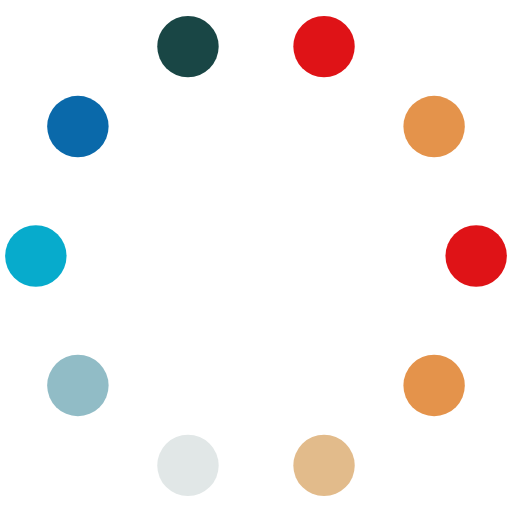
t = 0.00 s
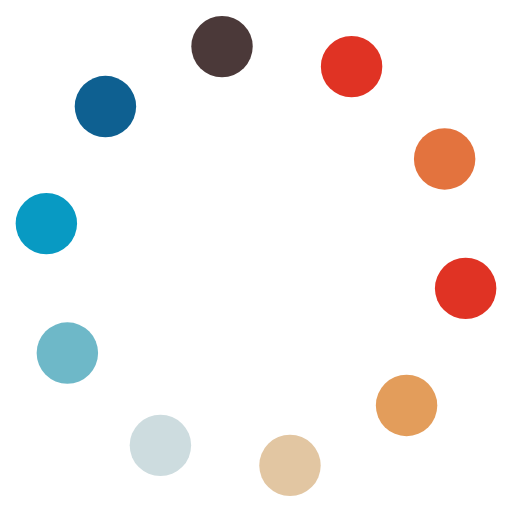
t = 0.29 s
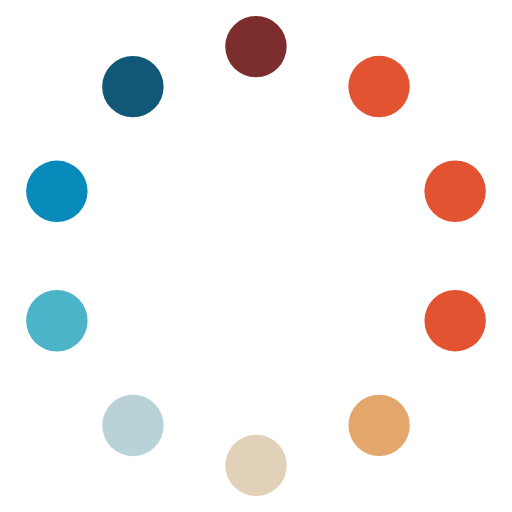
t = 0.58 s
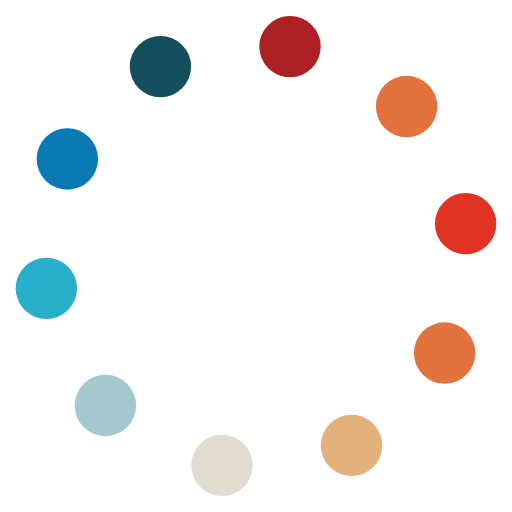
t = 0.87 s

The animated SVG that drew these frames (rendered in a browser with its animation timeline set to each time). Animation: 30 SMIL elements (animate=30); one cycle of 1.16 s, repeats indefinitely.

<svg xmlns="http://www.w3.org/2000/svg" xmlns:xlink="http://www.w3.org/1999/xlink"
     style="margin: auto; background: transparent; display: block;"
     width="100px"
     height="100px"
     fill="#fffffff"
     viewBox="0 0 100 100" preserveAspectRatio="xMidYMid">
    <circle cx="87.4884" cy="66.9628" r="6" fill="#df1317">
        <animate attributeName="cx" values="93;84.78773075812273" keyTimes="0;1" dur="1.1627906976744184s"
                 repeatCount="indefinite"></animate>
        <animate attributeName="cy" values="50;75.27476584857635" keyTimes="0;1" dur="1.1627906976744184s"
                 repeatCount="indefinite"></animate>
        <animate attributeName="fill" values="#df1317;#e4934b" keyTimes="0;1" dur="1.1627906976744184s"
                 repeatCount="indefinite"></animate>
    </circle>
    <circle cx="70.3583" cy="85.7584" r="6" fill="#e4934b">
        <animate attributeName="cx" values="84.78773075812273;63.28773075812274" keyTimes="0;1"
                 dur="1.1627906976744184s" repeatCount="indefinite"></animate>
        <animate attributeName="cy" values="75.27476584857635;90.8954302006916" keyTimes="0;1" dur="1.1627906976744184s"
                 repeatCount="indefinite"></animate>
        <animate attributeName="fill" values="#e4934b;#e2bb8b" keyTimes="0;1" dur="1.1627906976744184s"
                 repeatCount="indefinite"></animate>
    </circle>
    <circle cx="45.452" cy="90.8954" r="6" fill="#e2bb8b">
        <animate attributeName="cx" values="63.28773075812274;36.712269241877266" keyTimes="0;1"
                 dur="1.1627906976744184s" repeatCount="indefinite"></animate>
        <animate attributeName="cy" values="90.8954302006916;90.8954302006916" keyTimes="0;1" dur="1.1627906976744184s"
                 repeatCount="indefinite"></animate>
        <animate attributeName="fill" values="#e2bb8b;#e1e7e7" keyTimes="0;1" dur="1.1627906976744184s"
                 repeatCount="indefinite"></animate>
    </circle>
    <circle cx="22.2828" cy="80.4118" r="6" fill="#e1e7e7">
        <animate attributeName="cx" values="36.712269241877266;15.212269241877266" keyTimes="0;1"
                 dur="1.1627906976744184s" repeatCount="indefinite"></animate>
        <animate attributeName="cy" values="90.8954302006916;75.27476584857635" keyTimes="0;1" dur="1.1627906976744184s"
                 repeatCount="indefinite"></animate>
        <animate attributeName="fill" values="#e1e7e7;#91bcc6" keyTimes="0;1" dur="1.1627906976744184s"
                 repeatCount="indefinite"></animate>
    </circle>
    <circle cx="9.70072" cy="58.312" r="6" fill="#91bcc6">
        <animate attributeName="cx" values="15.212269241877266;7" keyTimes="0;1" dur="1.1627906976744184s"
                 repeatCount="indefinite"></animate>
        <animate attributeName="cy" values="75.27476584857635;50.00000000000001" keyTimes="0;1"
                 dur="1.1627906976744184s" repeatCount="indefinite"></animate>
        <animate attributeName="fill" values="#91bcc6;#07abcc" keyTimes="0;1" dur="1.1627906976744184s"
                 repeatCount="indefinite"></animate>
    </circle>
    <circle cx="12.5115" cy="33.0372" r="6" fill="#07abcc">
        <animate attributeName="cx" values="7;15.212269241877259" keyTimes="0;1" dur="1.1627906976744184s"
                 repeatCount="indefinite"></animate>
        <animate attributeName="cy" values="50.00000000000001;24.72523415142366" keyTimes="0;1"
                 dur="1.1627906976744184s" repeatCount="indefinite"></animate>
        <animate attributeName="fill" values="#07abcc;#0a69aa" keyTimes="0;1" dur="1.1627906976744184s"
                 repeatCount="indefinite"></animate>
    </circle>
    <circle cx="29.6417" cy="14.2416" r="6" fill="#0a69aa">
        <animate attributeName="cx" values="15.212269241877259;36.71226924187725" keyTimes="0;1"
                 dur="1.1627906976744184s" repeatCount="indefinite"></animate>
        <animate attributeName="cy" values="24.72523415142366;9.1045697993084" keyTimes="0;1" dur="1.1627906976744184s"
                 repeatCount="indefinite"></animate>
        <animate attributeName="fill" values="#0a69aa;#194645" keyTimes="0;1" dur="1.1627906976744184s"
                 repeatCount="indefinite"></animate>
    </circle>
    <circle cx="54.548" cy="9.10457" r="6" fill="#194645">
        <animate attributeName="cx" values="36.71226924187725;63.287730758122734" keyTimes="0;1"
                 dur="1.1627906976744184s" repeatCount="indefinite"></animate>
        <animate attributeName="cy" values="9.1045697993084;9.104569799308393" keyTimes="0;1" dur="1.1627906976744184s"
                 repeatCount="indefinite"></animate>
        <animate attributeName="fill" values="#194645;#df1317" keyTimes="0;1" dur="1.1627906976744184s"
                 repeatCount="indefinite"></animate>
    </circle>
    <circle cx="77.7171" cy="19.5882" r="6" fill="#df1317">
        <animate attributeName="cx" values="63.287730758122734;84.78773075812273" keyTimes="0;1"
                 dur="1.1627906976744184s" repeatCount="indefinite"></animate>
        <animate attributeName="cy" values="9.104569799308393;24.725234151423646" keyTimes="0;1"
                 dur="1.1627906976744184s" repeatCount="indefinite"></animate>
        <animate attributeName="fill" values="#df1317;#e4934b" keyTimes="0;1" dur="1.1627906976744184s"
                 repeatCount="indefinite"></animate>
    </circle>
    <circle cx="90.2993" cy="41.688" r="6" fill="#e4934b">
        <animate attributeName="cx" values="84.78773075812273;93" keyTimes="0;1" dur="1.1627906976744184s"
                 repeatCount="indefinite"></animate>
        <animate attributeName="cy" values="24.725234151423646;49.99999999999999" keyTimes="0;1"
                 dur="1.1627906976744184s" repeatCount="indefinite"></animate>
        <animate attributeName="fill" values="#e4934b;#df1317" keyTimes="0;1" dur="1.1627906976744184s"
                 repeatCount="indefinite"></animate>
    </circle>
</svg>
